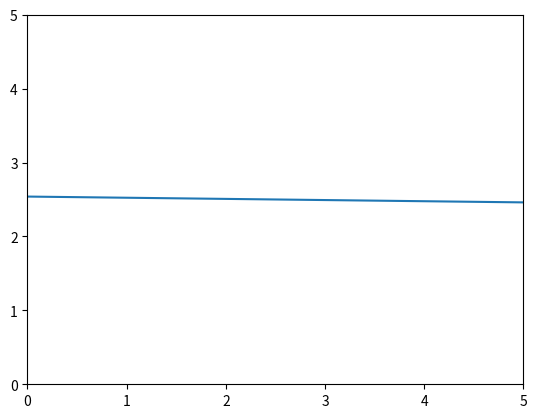

Recreate this plot in Python.
import numpy as np
import math
import matplotlib.pyplot as plt
import matplotlib.animation as animation


def plot_line(angle: float, length: int):
     '''
     angle - Angle you want your end point at in degrees.
     length - Length of the line you want to plot.

     Will plot the line on a 5 x 5 plot.
     '''

     # unpack the first point
     x, y = (2.5, 2.5)

     # find the end point
     endx = x + length * math.cos(math.radians(angle))
     endy = y + length * math.sin(math.radians(angle))

     # find the start point
     startx = x - length * math.cos(math.radians(angle))
     starty = y - length * math.sin(math.radians(angle))
     
     fig = plt.figure()
     ax = plt.subplot(111)
     ax.set_ylim([0, 5])   # set the bounds to be 10, 10
     ax.set_xlim([0, 5])

     # plot the points
     ax.plot([startx, endx], [starty, endy])
     plt.show()

plot_line(-0.9, 20)
